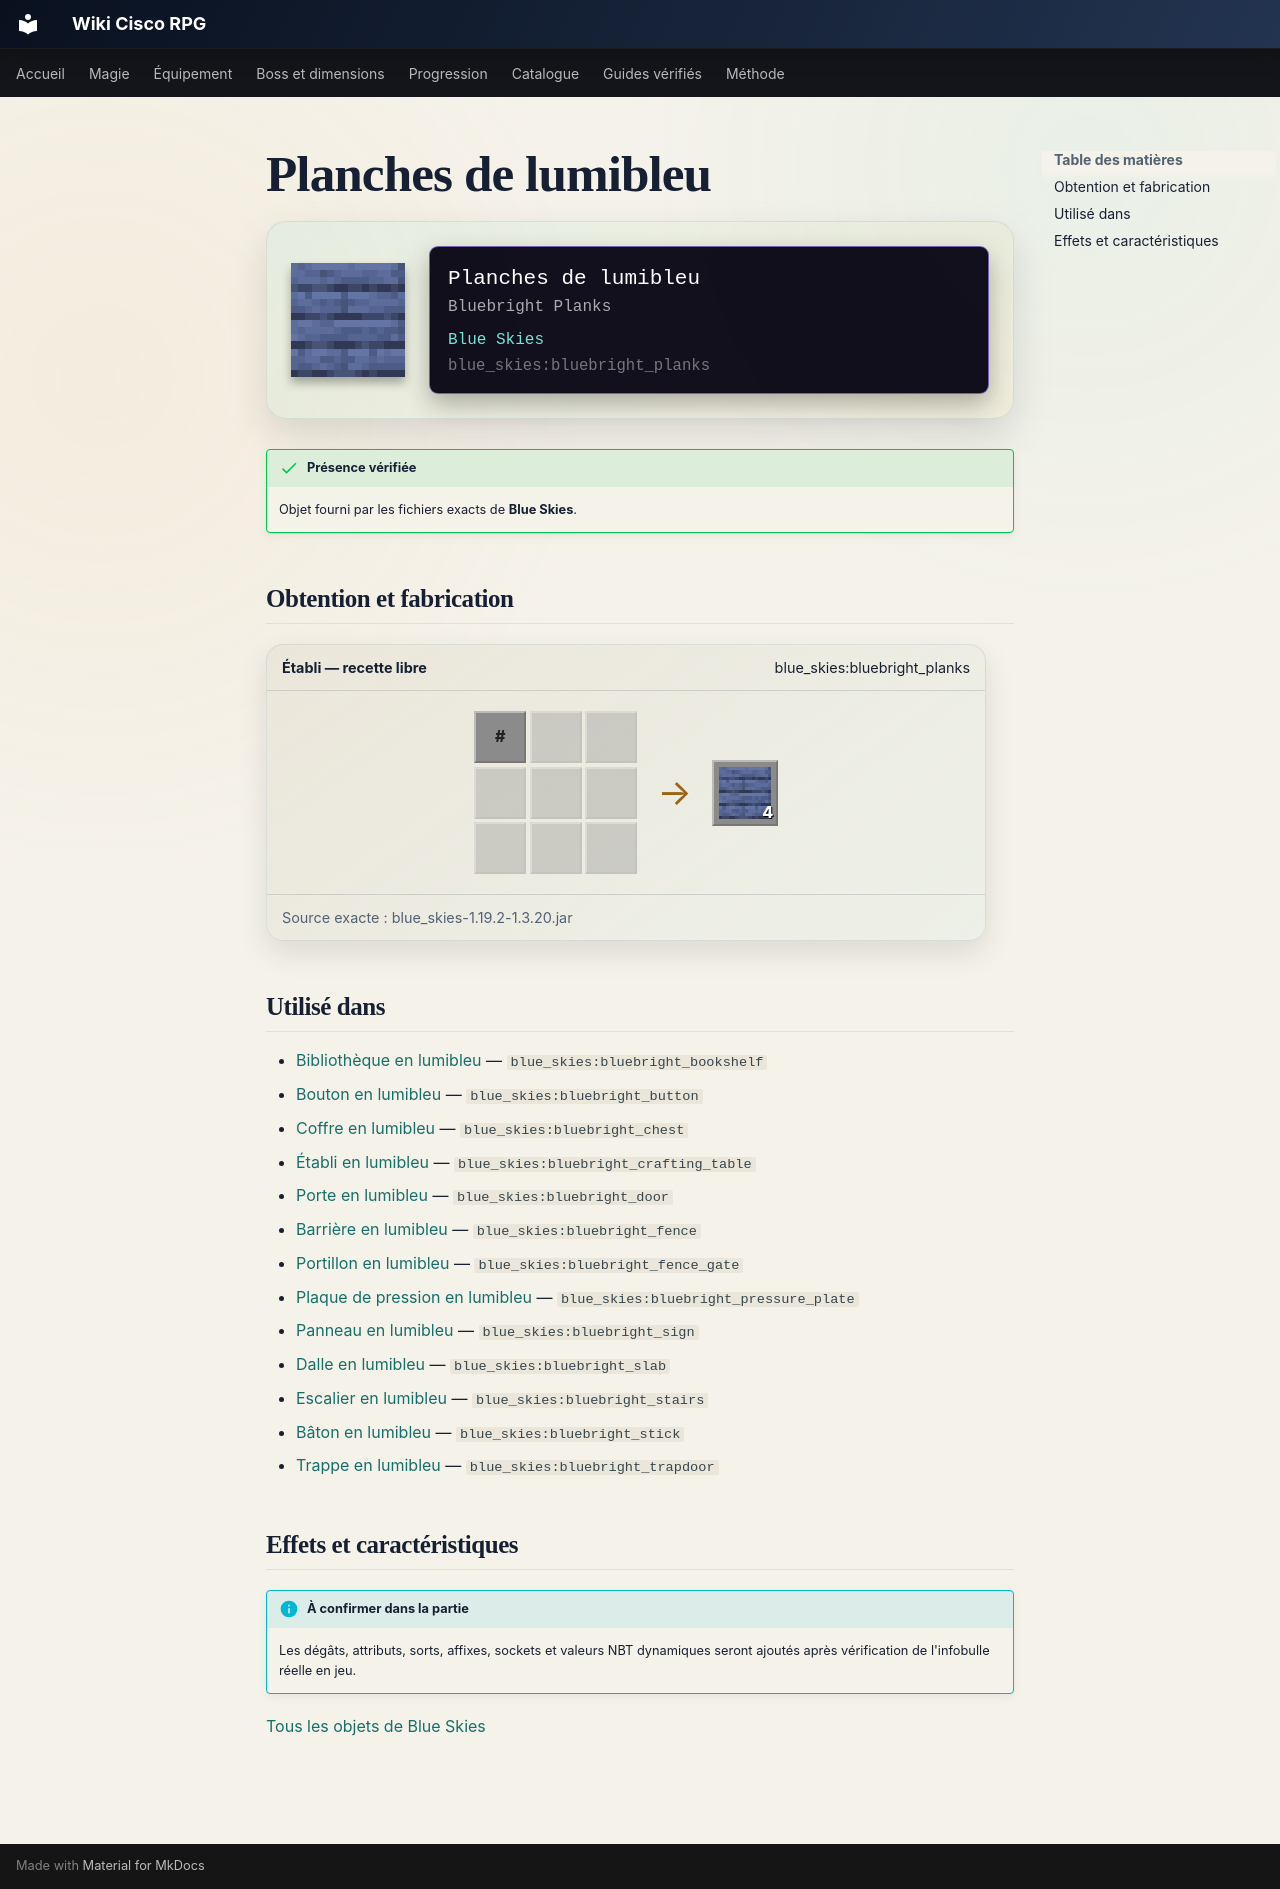

repository: Kloups-Dev/wiki-cisco-rpg · page: catalogue/objets/blue_skies/bluebright_planks/index.html · generator: mkdocs

# Planches de lumibleu

<div class="mc-item-showcase">
<img class="mc-item-icon" src="../../../../assets/generated/items/blue_skies/bluebright_planks.png" alt="Planches de lumibleu">
<div class="mc-tooltip-card">
<div class="mc-tooltip-card__name">Planches de lumibleu</div>
<div class="mc-tooltip-card__alias">Bluebright Planks</div>
<div class="mc-tooltip-card__mod">Blue Skies</div>
<div class="mc-tooltip-card__id">blue_skies:bluebright_planks</div>
</div>
</div>

!!! success "Présence vérifiée"
    Objet fourni par les fichiers exacts de **Blue Skies**.

## Obtention et fabrication

<div class="jei-recipe"><div class="jei-recipe__head"><strong>Établi — recette libre</strong><span>blue_skies:bluebright_planks</span></div><div class="jei-recipe__body"><div class="jei-grid"><span class="jei-slot jei-slot--tag" title="#blue_skies:logs/bluebright">#</span><span class="jei-slot jei-slot--empty"></span><span class="jei-slot jei-slot--empty"></span><span class="jei-slot jei-slot--empty"></span><span class="jei-slot jei-slot--empty"></span><span class="jei-slot jei-slot--empty"></span><span class="jei-slot jei-slot--empty"></span><span class="jei-slot jei-slot--empty"></span><span class="jei-slot jei-slot--empty"></span></div><span class="jei-arrow">→</span><span class="jei-slot jei-slot--result"><img src="../../../../assets/generated/items/blue_skies/bluebright_planks.png" alt=""><span class="jei-count">4</span></span></div><div class="jei-recipe__source">Source exacte : blue_skies-1.19.2-1.3.20.jar</div></div>

## Utilisé dans

- [Bibliothèque en lumibleu](../../../catalogue/objets/blue_skies/bluebright_bookshelf.md) — <code>blue_skies:bluebright_bookshelf</code>
- [Bouton en lumibleu](../../../catalogue/objets/blue_skies/bluebright_button.md) — <code>blue_skies:bluebright_button</code>
- [Coffre en lumibleu](../../../catalogue/objets/blue_skies/bluebright_chest.md) — <code>blue_skies:bluebright_chest</code>
- [Établi en lumibleu](../../../catalogue/objets/blue_skies/bluebright_crafting_table.md) — <code>blue_skies:bluebright_crafting_table</code>
- [Porte en lumibleu](../../../catalogue/objets/blue_skies/bluebright_door.md) — <code>blue_skies:bluebright_door</code>
- [Barrière en lumibleu](../../../catalogue/objets/blue_skies/bluebright_fence.md) — <code>blue_skies:bluebright_fence</code>
- [Portillon en lumibleu](../../../catalogue/objets/blue_skies/bluebright_fence_gate.md) — <code>blue_skies:bluebright_fence_gate</code>
- [Plaque de pression en lumibleu](../../../catalogue/objets/blue_skies/bluebright_pressure_plate.md) — <code>blue_skies:bluebright_pressure_plate</code>
- [Panneau en lumibleu](../../../catalogue/objets/blue_skies/bluebright_sign.md) — <code>blue_skies:bluebright_sign</code>
- [Dalle en lumibleu](../../../catalogue/objets/blue_skies/bluebright_slab.md) — <code>blue_skies:bluebright_slab</code>
- [Escalier en lumibleu](../../../catalogue/objets/blue_skies/bluebright_stairs.md) — <code>blue_skies:bluebright_stairs</code>
- [Bâton en lumibleu](../../../catalogue/objets/blue_skies/bluebright_stick.md) — <code>blue_skies:bluebright_stick</code>
- [Trappe en lumibleu](../../../catalogue/objets/blue_skies/bluebright_trapdoor.md) — <code>blue_skies:bluebright_trapdoor</code>

## Effets et caractéristiques

!!! info "À confirmer dans la partie"
    Les dégâts, attributs, sorts, affixes, sockets et valeurs NBT dynamiques seront ajoutés après vérification de l'infobulle réelle en jeu.

[Tous les objets de Blue Skies](../../../contenu/blue-skies.md)
